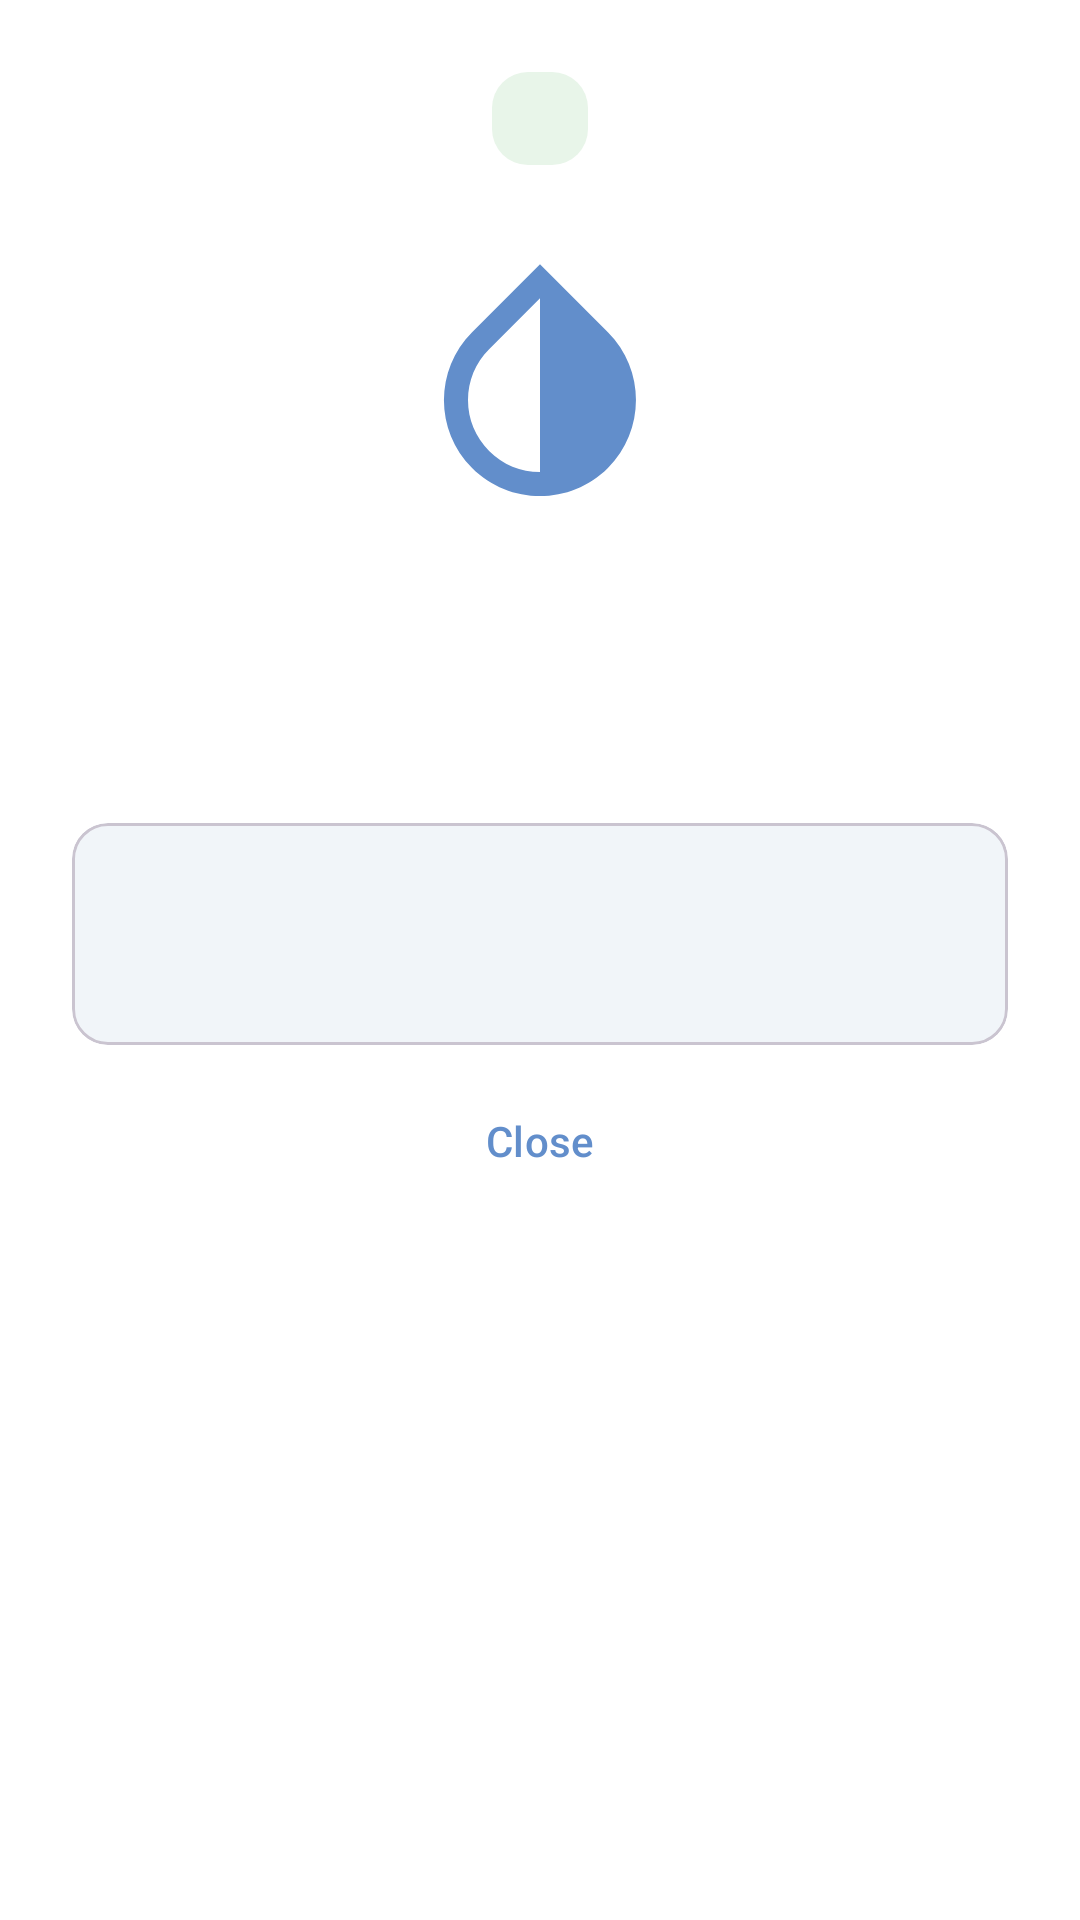

Android layout source for this screen:
<!-- AndroidManifest.xml: application theme Theme.SaveOurWater -->
<!-- res/layout/dialog_achievement_detail.xml -->
<?xml version="1.0" encoding="utf-8"?>
<LinearLayout
    xmlns:android="http://schemas.android.com/apk/res/android"
    xmlns:app="http://schemas.android.com/apk/res-auto"
    xmlns:tools="http://schemas.android.com/tools"
    android:layout_width="match_parent"
    android:layout_height="wrap_content"
    android:orientation="vertical"
    android:padding="24dp"
    android:gravity="center_horizontal">

    
    <TextView
        android:id="@+id/tvTierBadge"
        android:layout_width="wrap_content"
        android:layout_height="wrap_content"
        android:paddingHorizontal="16dp"
        android:paddingVertical="6dp"
        android:textAppearance="@style/TextAppearance.Material3.LabelLarge"
        android:textColor="@color/white"
        android:background="@drawable/bg_eco_mode_card"
        tools:text="🥈 SILVER"
        tools:backgroundTint="@color/silver"/>

    
    <ImageView
        android:id="@+id/ivIcon"
        android:layout_width="96dp"
        android:layout_height="96dp"
        android:layout_marginTop="24dp"
        android:contentDescription="Achievement icon"
        android:src="@drawable/ic_achievement_default"
        app:tint="@color/primary_500"/>

    
    <TextView
        android:id="@+id/tvName"
        android:layout_width="wrap_content"
        android:layout_height="wrap_content"
        android:layout_marginTop="16dp"
        android:textAppearance="@style/TextAppearance.Material3.HeadlineSmall"
        android:textStyle="bold"
        android:gravity="center"
        tools:text="Week Warrior"/>

    
    <TextView
        android:id="@+id/tvDescription"
        android:layout_width="match_parent"
        android:layout_height="wrap_content"
        android:layout_marginTop="8dp"
        android:textAppearance="@style/TextAppearance.Material3.BodyMedium"
        android:textColor="@color/gray_600"
        android:gravity="center"
        tools:text="Maintain a 7-day tracking streak"/>

    
    <com.google.android.material.card.MaterialCardView
        android:id="@+id/statusCard"
        android:layout_width="match_parent"
        android:layout_height="wrap_content"
        android:layout_marginTop="24dp"
        app:cardCornerRadius="12dp"
        app:cardElevation="0dp"
        app:cardBackgroundColor="@color/gray_100">

        <LinearLayout
            android:layout_width="match_parent"
            android:layout_height="wrap_content"
            android:orientation="vertical"
            android:padding="16dp"
            android:gravity="center">

            
            <TextView
                android:id="@+id/tvStatus"
                android:layout_width="wrap_content"
                android:layout_height="wrap_content"
                android:textAppearance="@style/TextAppearance.Material3.TitleMedium"
                tools:text="✓ Unlocked!"
                android:textColor="@color/success"/>

            <com.google.android.material.progressindicator.LinearProgressIndicator
                android:id="@+id/progressBar"
                android:layout_width="match_parent"
                android:layout_height="wrap_content"
                android:layout_marginTop="8dp"
                android:visibility="gone"
                app:indicatorColor="@color/primary_500"
                app:trackColor="@color/gray_200"
                app:trackCornerRadius="4dp"
                app:trackThickness="8dp"
                tools:progress="50"/>

            <TextView
                android:id="@+id/tvProgressDetail"
                android:layout_width="wrap_content"
                android:layout_height="wrap_content"
                android:layout_marginTop="8dp"
                android:textAppearance="@style/TextAppearance.Material3.BodyMedium"
                android:textColor="@color/gray_600"
                android:visibility="gone"
                tools:text="3 of 7 days completed"/>

            <TextView
                android:id="@+id/tvUnlockedAt"
                android:layout_width="wrap_content"
                android:layout_height="wrap_content"
                android:layout_marginTop="4dp"
                android:textAppearance="@style/TextAppearance.Material3.BodySmall"
                android:textColor="@color/gray_500"
                tools:text="January 15, 2026"/>

        </LinearLayout>
    </com.google.android.material.card.MaterialCardView>

    
    <com.google.android.material.button.MaterialButton
        android:id="@+id/btnShare"
        android:layout_width="match_parent"
        android:layout_height="wrap_content"
        android:layout_marginTop="16dp"
        android:text="Share Achievement"
        android:visibility="gone"
        app:icon="@android:drawable/ic_menu_share"
        app:cornerRadius="12dp"
        tools:visibility="visible"/>

    
    <com.google.android.material.button.MaterialButton
        android:id="@+id/btnClose"
        android:layout_width="match_parent"
        android:layout_height="wrap_content"
        android:layout_marginTop="8dp"
        android:text="Close"
        style="@style/Widget.Material3.Button.TextButton"
        app:cornerRadius="12dp"/>

</LinearLayout>
<!-- resources referenced by this layout -->
<resources>
  <color name="gray_100">#F1F5F9</color>
  <color name="gray_200">#E2E8F0</color>
  <color name="gray_500">#64748B</color>
  <color name="gray_600">#475569</color>
  <color name="primary_500">#628ECB</color>
  <color name="silver">#C0C0C0</color>
  <color name="success">#4CAF50</color>
  <color name="white">#FFFFFF</color>
  <!-- drawable bg_eco_mode_card (drawable) -->
  <?xml version="1.0" encoding="utf-8"?>
  <shape xmlns:android="http://schemas.android.com/apk/res/android"
      android:shape="rectangle">
      <solid android:color="@color/accent_50" />
      <corners android:radius="12dp" />
  </shape>
  <!-- drawable ic_achievement_default (drawable) -->
  <vector xmlns:android="http://schemas.android.com/apk/res/android"
      android:width="24dp"
      android:height="24dp"
      android:viewportWidth="24"
      android:viewportHeight="24"
      android:tint="?attr/colorControlNormal">
      <path
          android:fillColor="@android:color/white"
          android:pathData="M17.66,7.93L12,2.27L6.34,7.93c-3.12,3.12 -3.12,8.19 0,11.31C7.9,20.8 9.95,21.58 12,21.58c2.05,0 4.1,-0.78 5.66,-2.34C20.78,16.12 20.78,11.05 17.66,7.93zM12,19.59c-1.6,0 -3.11,-0.62 -4.24,-1.76C6.62,16.69 6,15.19 6,13.59s0.62,-3.11 1.76,-4.24L12,5.1v14.49z"/>
  </vector>
  <style name="Theme.SaveOurWater" parent="Theme.Material3.Light.NoActionBar">
          
          <item name="colorPrimary">@color/primary_500</item>
          <item name="colorPrimaryVariant">@color/primary_700</item>
          <item name="colorOnPrimary">@color/white</item>
  
          
          <item name="colorSecondary">@color/accent_500</item>
          <item name="colorSecondaryVariant">@color/accent_700</item>
          <item name="colorOnSecondary">@color/white</item>
  
          
          <item name="android:colorBackground">@color/background_light</item>
          <item name="colorSurface">@color/surface_light</item>
          <item name="colorOnBackground">@color/text_primary_light</item>
          <item name="colorOnSurface">@color/text_primary_light</item>
  
          
          <item name="android:statusBarColor">@color/primary_500</item>
          <item name="android:windowLightStatusBar">false</item>
  
          
          <item name="android:navigationBarColor">@color/background_light</item>
          <item name="android:windowLightNavigationBar" tools:targetApi="o_mr1">true</item>
      </style>
  <color name="accent_50">#E8F5E9</color>
  <color name="primary_700">#395886</color>
  <color name="accent_500">#4CAF50</color>
  <color name="accent_700">#388E3C</color>
  <color name="background_light">#FFFFFF</color>
  <color name="surface_light">#F8FAFC</color>
  <color name="text_primary_light">#0F172A</color>
</resources>
